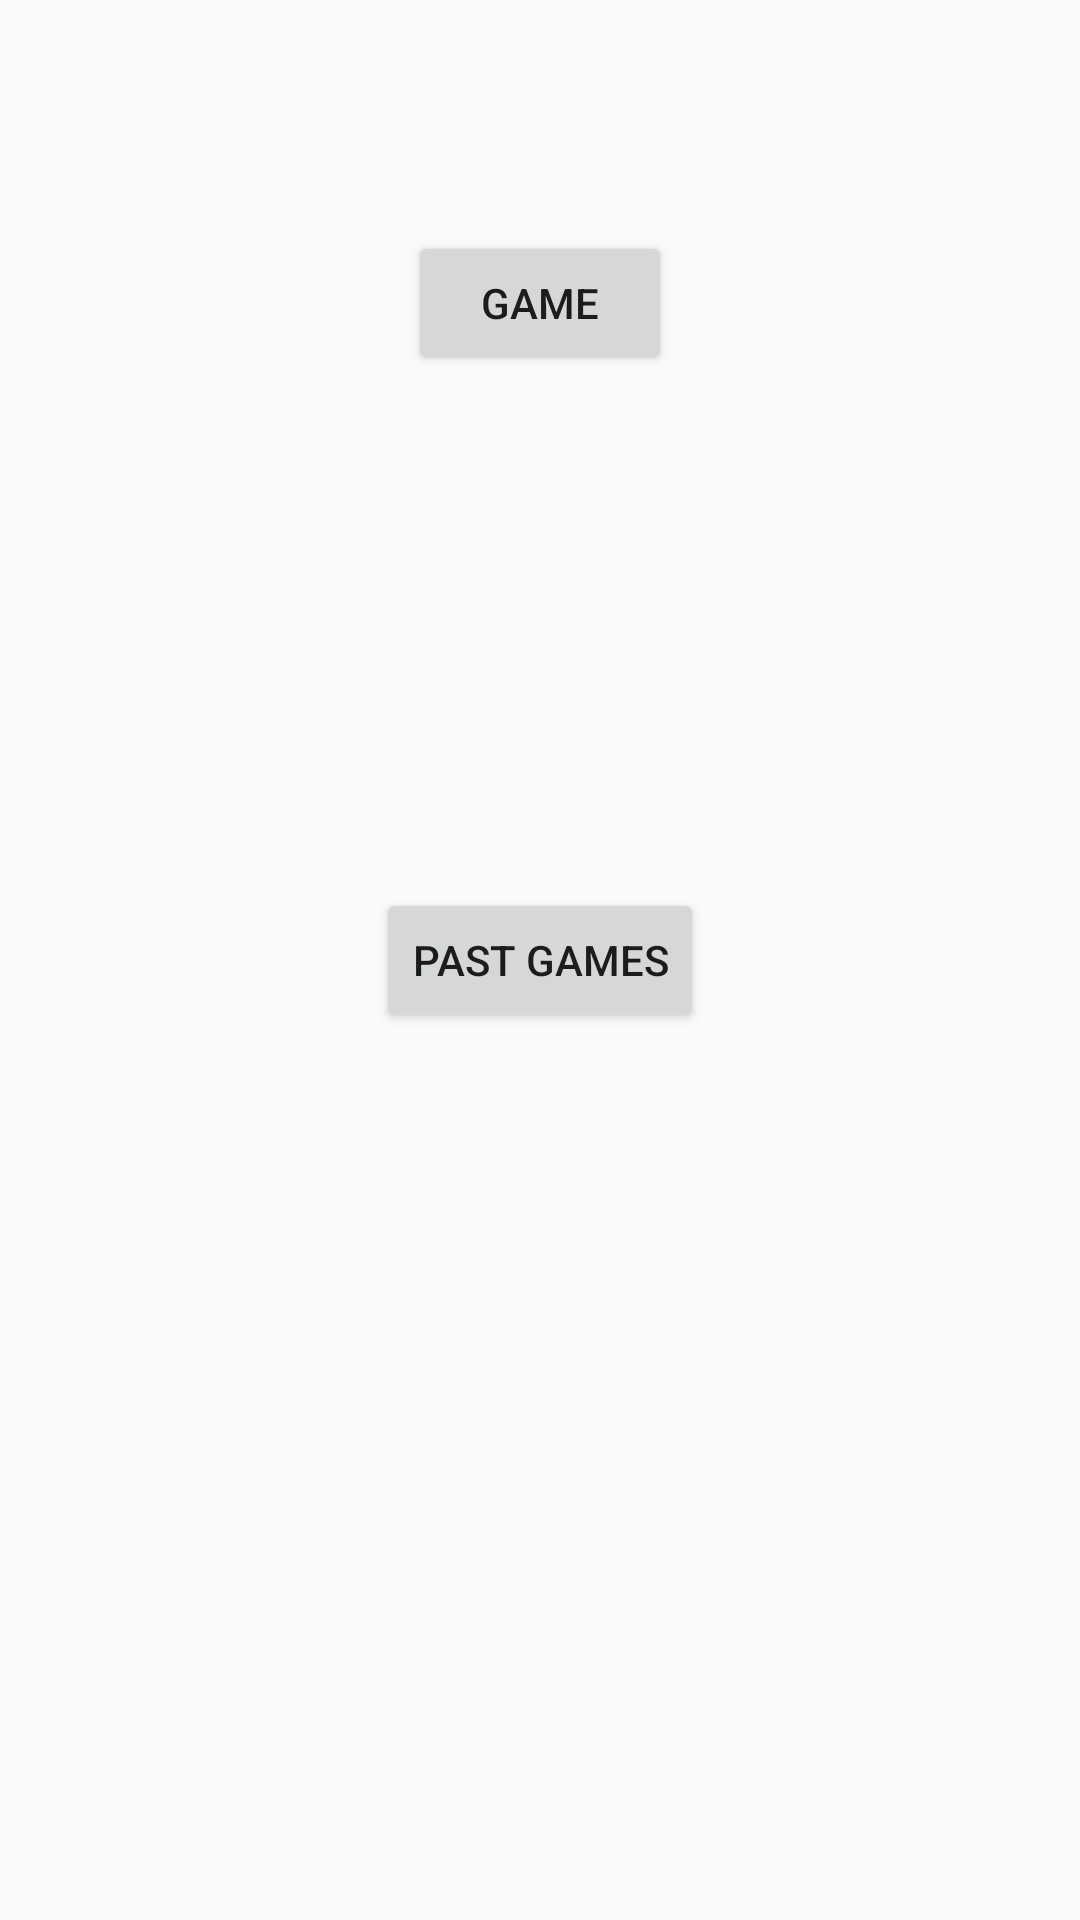

Layout XML and referenced resources for this Android screen:
<!-- AndroidManifest.xml: application theme AppTheme -->
<!-- res/layout/activity_main.xml -->
<RelativeLayout xmlns:android="http://schemas.android.com/apk/res/android"
    xmlns:tools="http://schemas.android.com/tools"
    android:layout_width="match_parent"
    android:layout_height="match_parent"
    android:paddingLeft="@dimen/activity_horizontal_margin"
    android:paddingRight="@dimen/activity_horizontal_margin"
    android:paddingTop="@dimen/activity_vertical_margin"
    android:paddingBottom="@dimen/activity_vertical_margin"
    tools:context="com.murnerapps.sketchedout.sketchedout.MainActivity">


    <Button
        android:layout_width="wrap_content"
        android:layout_height="wrap_content"
        android:text="Game"
        android:id="@+id/button"
        android:layout_alignParentTop="true"
        android:layout_centerHorizontal="true"
        android:layout_marginTop="61dp"
        android:onClick="newGame" />

    <Button
        android:layout_width="wrap_content"
        android:layout_height="wrap_content"
        android:text="Past Games"
        android:id="@+id/button2"
        android:layout_centerVertical="true"
        android:layout_centerHorizontal="true"
        android:onClick="viewPast" />
</RelativeLayout>
<!-- resources referenced by this layout -->
<resources>
  <dimen name="activity_horizontal_margin">16dp</dimen>
  <dimen name="activity_vertical_margin">16dp</dimen>
  <style name="AppTheme" parent="Theme.AppCompat.Light">
  
  
      </style>
</resources>
